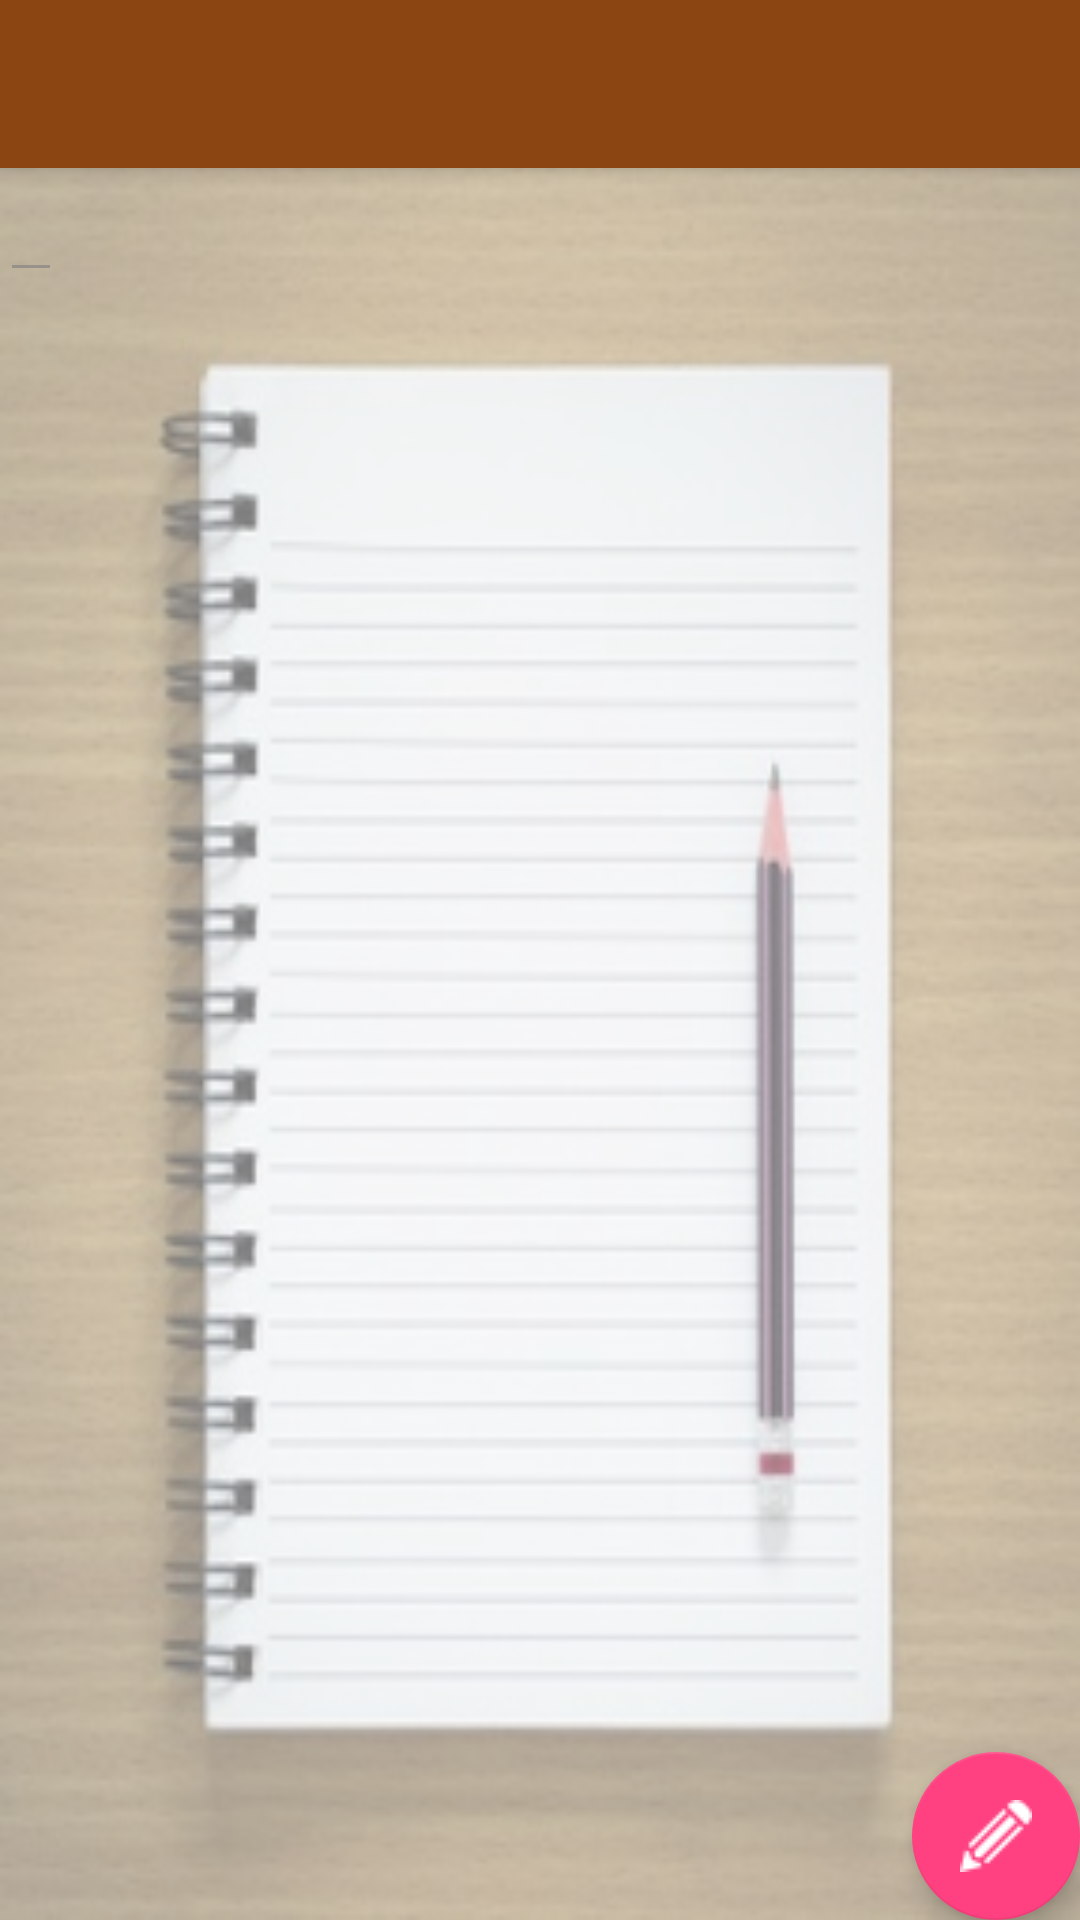

Here is an Android app screen rendered from its layout file. Give the layout XML and the strings, colors and styles it references.
<!-- AndroidManifest.xml: application theme AppTheme -->
<!-- res/layout/activity_edit_todo.xml -->
<?xml version="1.0" encoding="utf-8"?>
<android.support.design.widget.CoordinatorLayout
    xmlns:android="http://schemas.android.com/apk/res/android"
    xmlns:app="http://schemas.android.com/apk/res-auto"
    xmlns:tools="http://schemas.android.com/tools"
    android:layout_width="match_parent"
    android:layout_height="match_parent"
    tools:context=".editTodo"
    >

  <android.support.design.widget.AppBarLayout
      android:layout_width="match_parent"
      android:layout_height="wrap_content"
      android:theme="@style/AppTheme.AppBarOverlay"
      >

    <android.support.v7.widget.Toolbar
        android:id="@+id/toolbar"
        android:layout_width="match_parent"
        android:layout_height="?attr/actionBarSize"
        android:background="?attr/colorPrimary"
        app:popupTheme="@style/AppTheme.PopupOverlay"
        />

  </android.support.design.widget.AppBarLayout>

  <include layout="@layout/content_edit_todo"/>

  <android.support.design.widget.FloatingActionButton
      android:id="@+id/fab"
      android:layout_width="wrap_content"
      android:layout_height="wrap_content"
      android:layout_gravity="bottom|end"
      android:layout_margin="@dimen/fab_margin"
      android:src="@drawable/edit"
      />

</android.support.design.widget.CoordinatorLayout>
<!-- res/layout/content_edit_todo.xml (included above) -->
<?xml version="1.0" encoding="utf-8"?>
<LinearLayout
    xmlns:android="http://schemas.android.com/apk/res/android"
    xmlns:app="http://schemas.android.com/apk/res-auto"
    xmlns:tools="http://schemas.android.com/tools"
    android:layout_width="match_parent"
    android:layout_height="match_parent"
    android:background="@drawable/notepad"
    android:alpha="0.5"
    app:layout_behavior="@string/appbar_scrolling_view_behavior"
    tools:context=".editTodo"
    tools:showIn="@layout/activity_edit_todo"
    >
  <EditText
      android:id="@+id/editNote"
      android:textColor="#A52A2A"
      android:layout_width="wrap_content"
      android:layout_height="wrap_content"
      android:layout_gravity="top"
      />

</LinearLayout>
<!-- resources referenced by this layout -->
<resources>
  <!-- drawable edit: png bitmap (drawable, 524 bytes) -->
  <!-- drawable notepad: jpg bitmap (drawable, 29302 bytes) -->
  <style name="AppTheme.AppBarOverlay" parent="ThemeOverlay.AppCompat.Dark.ActionBar" />
  <style name="AppTheme.PopupOverlay" parent="ThemeOverlay.AppCompat.Light" />
  <style name="AppTheme" parent="Theme.AppCompat.Light.DarkActionBar">
      
      <item name="colorPrimary">@color/brown</item>
      <item name="colorPrimaryDark">@color/black</item>
      <item name="colorAccent">@color/colorAccent</item>
    </style>
  <color name="brown">#8B4513</color>
  <color name="black">#000000</color>
  <color name="colorAccent">#FF4081</color>
</resources>
